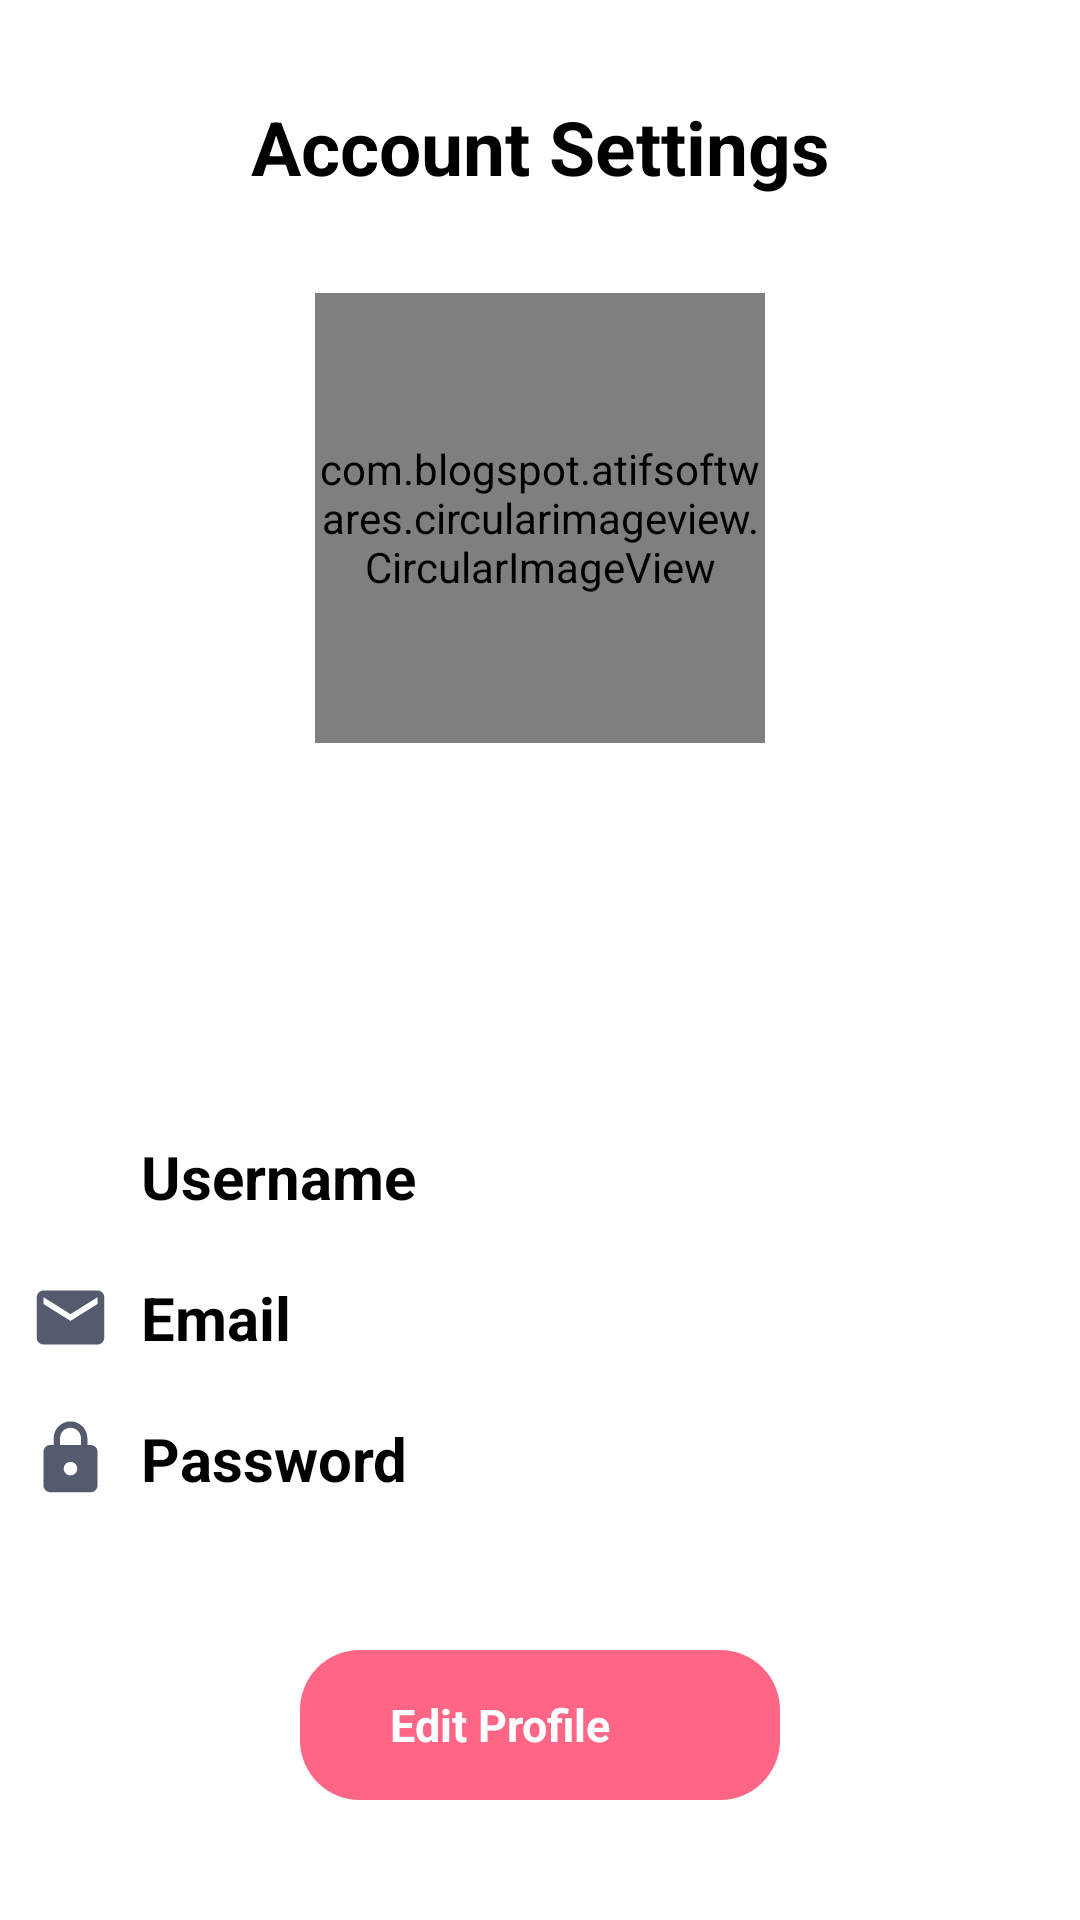

Write the Android layout XML for this screen, with the resource values it uses.
<!-- AndroidManifest.xml: application theme Theme.Tubes -->
<!-- res/layout/fragment_profile.xml -->
<?xml version="1.0" encoding="utf-8"?>
<androidx.constraintlayout.widget.ConstraintLayout xmlns:android="http://schemas.android.com/apk/res/android"
    xmlns:tools="http://schemas.android.com/tools"
    android:layout_width="match_parent"
    android:layout_height="match_parent"
    xmlns:app="http://schemas.android.com/apk/res-auto"
    tools:context=".fragments.ProfileFragment">

    <TextView
        android:id="@+id/textView20"
        android:layout_width="wrap_content"
        android:layout_height="wrap_content"
        android:layout_marginTop="32dp"
        android:text="Account Settings"
        android:textColor="@color/black"
        android:textSize="25sp"
        android:textStyle="bold"
        app:layout_constraintBottom_toBottomOf="parent"
        app:layout_constraintEnd_toEndOf="parent"
        app:layout_constraintStart_toStartOf="parent"
        app:layout_constraintTop_toTopOf="parent"
        app:layout_constraintVertical_bias="0.0"
        tools:ignore="MissingConstraints" />

    <com.blogspot.atifsoftwares.circularimageview.CircularImageView
        android:id="@+id/profileDP"
        android:layout_width="150dp"
        android:layout_height="150dp"
        android:layout_marginTop="32dp"
        app:c_border="true"
        app:c_border_color="@color/grey"
        app:c_border_width="1dp"
        app:layout_constraintBottom_toBottomOf="parent"
        app:layout_constraintEnd_toEndOf="parent"
        app:layout_constraintStart_toStartOf="parent"
        app:layout_constraintTop_toBottomOf="@+id/textView20"
        app:layout_constraintVertical_bias="0.0" />

    <TextView
        android:id="@+id/textView21"
        android:layout_width="wrap_content"
        android:layout_height="wrap_content"
        android:layout_marginTop="24dp"
        android:textColor="@color/black"
        android:textSize="20sp"
        app:layout_constraintBottom_toBottomOf="parent"
        app:layout_constraintEnd_toEndOf="parent"
        app:layout_constraintStart_toStartOf="parent"
        app:layout_constraintTop_toBottomOf="@+id/profileDP"
        app:layout_constraintVertical_bias="0.0" />

    <LinearLayout
        android:id="@+id/linearLayout"
        android:layout_width="wrap_content"
        android:layout_height="wrap_content"
        android:layout_marginTop="70dp"
        android:orientation="horizontal"
        app:layout_constraintBottom_toBottomOf="parent"
        app:layout_constraintEnd_toEndOf="parent"
        app:layout_constraintStart_toStartOf="parent"
        app:layout_constraintTop_toBottomOf="@+id/textView21"
        app:layout_constraintVertical_bias="0.0"
        tools:ignore="MissingConstraints">

        <LinearLayout
            android:layout_width="wrap_content"
            android:layout_height="wrap_content"
            android:orientation="vertical"
            tools:ignore="MissingConstraints">

            <ImageView
                android:layout_width="27dp"
                android:layout_height="27dp"
                android:layout_margin="10dp"
                android:src="@drawable/ic_profile" />

            <ImageView
                android:layout_width="27dp"
                android:layout_height="27dp"
                android:layout_margin="10dp"
                android:src="@drawable/ic_email" />

            <ImageView
                android:layout_width="27dp"
                android:layout_height="27dp"
                android:layout_margin="10dp"
                android:src="@drawable/ic_password" />
        </LinearLayout>

        <LinearLayout
            android:layout_width="wrap_content"
            android:layout_height="wrap_content"
            android:orientation="vertical"
            tools:ignore="MissingConstraints">

            <TextView
                android:layout_width="wrap_content"
                android:layout_height="wrap_content"
                android:paddingTop="10dp"
                android:paddingBottom="10dp"
                android:text="Username"
                android:textColor="@color/black"
                android:textSize="20sp"
                android:textStyle="bold" />

            <TextView
                android:layout_width="wrap_content"
                android:layout_height="wrap_content"
                android:paddingTop="10dp"
                android:paddingBottom="10dp"
                android:text="Email"
                android:textColor="@color/black"
                android:textSize="20sp"
                android:textStyle="bold" />

            <TextView
                android:layout_width="wrap_content"
                android:layout_height="wrap_content"
                android:paddingTop="10dp"
                android:paddingBottom="10dp"
                android:text="Password"
                android:textColor="@color/black"
                android:textSize="20sp"
                android:textStyle="bold" />
        </LinearLayout>

        <LinearLayout
            android:layout_width="wrap_content"
            android:layout_height="wrap_content"
            android:orientation="vertical"
            tools:ignore="MissingConstraints">

            <TextView
                android:id="@+id/textView22"
                android:layout_width="wrap_content"
                android:layout_height="wrap_content"
                android:ems="11"
                android:padding="10dp"
                android:textColor="@color/black"
                android:textSize="20sp" />

            <TextView
                android:id="@+id/textView23"
                android:layout_width="wrap_content"
                android:layout_height="wrap_content"
                android:ems="11"
                android:padding="10dp"
                android:textColor="@color/black"
                android:textSize="20sp" />

            <TextView
                android:id="@+id/textView24"
                android:layout_width="wrap_content"
                android:layout_height="wrap_content"
                android:ems="11"
                android:padding="10dp"
                android:textColor="@color/black"
                android:textSize="20sp" />
        </LinearLayout>
    </LinearLayout>

    <LinearLayout
        android:id="@+id/bSearch2"
        android:layout_width="160dp"
        android:layout_height="50dp"
        android:background="@drawable/pink_button"
        android:clickable="true"
        android:orientation="horizontal"
        app:layout_constraintBottom_toBottomOf="parent"
        app:layout_constraintEnd_toEndOf="parent"
        app:layout_constraintStart_toStartOf="parent"
        app:layout_constraintTop_toBottomOf="@+id/linearLayout"
        tools:ignore="MissingConstraints">

        <ImageView
            android:layout_width="wrap_content"
            android:layout_height="wrap_content"
            android:layout_gravity="center_vertical"
            android:layout_marginLeft="30dp"
            android:adjustViewBounds="true"
            android:maxWidth="30dp"
            android:maxHeight="30dp"
            android:scaleType="fitCenter"
            android:src="@drawable/ic_edit" />

        <TextView
            android:layout_width="wrap_content"
            android:layout_height="wrap_content"
            android:layout_gravity="center_vertical"
            android:gravity="left"
            android:text="Edit Profile"
            android:textColor="@color/white"
            android:textSize="15sp"
            android:textStyle="bold" />
    </LinearLayout>

</androidx.constraintlayout.widget.ConstraintLayout>
<!-- resources referenced by this layout -->
<resources>
  <color name="black">#000000</color>
  <color name="grey">#E4E2E3</color>
  <color name="white">#FFFFFF</color>
  <!-- drawable ic_email (drawable) -->
  <vector android:height="24dp" android:tint="#555B6E"
      android:viewportHeight="24" android:viewportWidth="24"
      android:width="24dp" xmlns:android="http://schemas.android.com/apk/res/android">
      <path android:fillColor="@android:color/white" android:pathData="M20,4L4,4c-1.1,0 -1.99,0.9 -1.99,2L2,18c0,1.1 0.9,2 2,2h16c1.1,0 2,-0.9 2,-2L22,6c0,-1.1 -0.9,-2 -2,-2zM20,8l-8,5 -8,-5L4,6l8,5 8,-5v2z"/>
  </vector>
  <!-- drawable ic_password (drawable) -->
  <vector android:height="24dp" android:tint="#555B6E"
      android:viewportHeight="24" android:viewportWidth="24"
      android:width="24dp" xmlns:android="http://schemas.android.com/apk/res/android">
      <path android:fillColor="@android:color/white" android:pathData="M18,8h-1L17,6c0,-2.76 -2.24,-5 -5,-5S7,3.24 7,6v2L6,8c-1.1,0 -2,0.9 -2,2v10c0,1.1 0.9,2 2,2h12c1.1,0 2,-0.9 2,-2L20,10c0,-1.1 -0.9,-2 -2,-2zM12,17c-1.1,0 -2,-0.9 -2,-2s0.9,-2 2,-2 2,0.9 2,2 -0.9,2 -2,2zM15.1,8L8.9,8L8.9,6c0,-1.71 1.39,-3.1 3.1,-3.1 1.71,0 3.1,1.39 3.1,3.1v2z"/>
  </vector>
  <!-- drawable pink_button (drawable) -->
  <?xml version="1.0" encoding="utf-8"?>
  <shape xmlns:android="http://schemas.android.com/apk/res/android">
  
      <solid android:color="@color/pink"></solid>
      <corners android:radius="20dp"></corners>
  </shape>
  <style name="Theme.Tubes" parent="Theme.MaterialComponents.DayNight.DarkActionBar">
          
          <item name="colorPrimary">@color/purple_500</item>
          <item name="colorPrimaryVariant">@color/purple_700</item>
          <item name="colorOnPrimary">@color/white</item>
          
          <item name="colorSecondary">@color/teal_200</item>
          <item name="colorSecondaryVariant">@color/teal_700</item>
          <item name="colorOnSecondary">@color/black</item>
          
          <item name="android:statusBarColor" tools:targetApi="l">?attr/colorPrimaryVariant</item>
          
      </style>
  <color name="pink">#FF6584</color>
  <color name="purple_500">#FF6200EE</color>
  <color name="purple_700">#FF3700B3</color>
  <color name="teal_200">#FF03DAC5</color>
  <color name="teal_700">#FF018786</color>
</resources>
